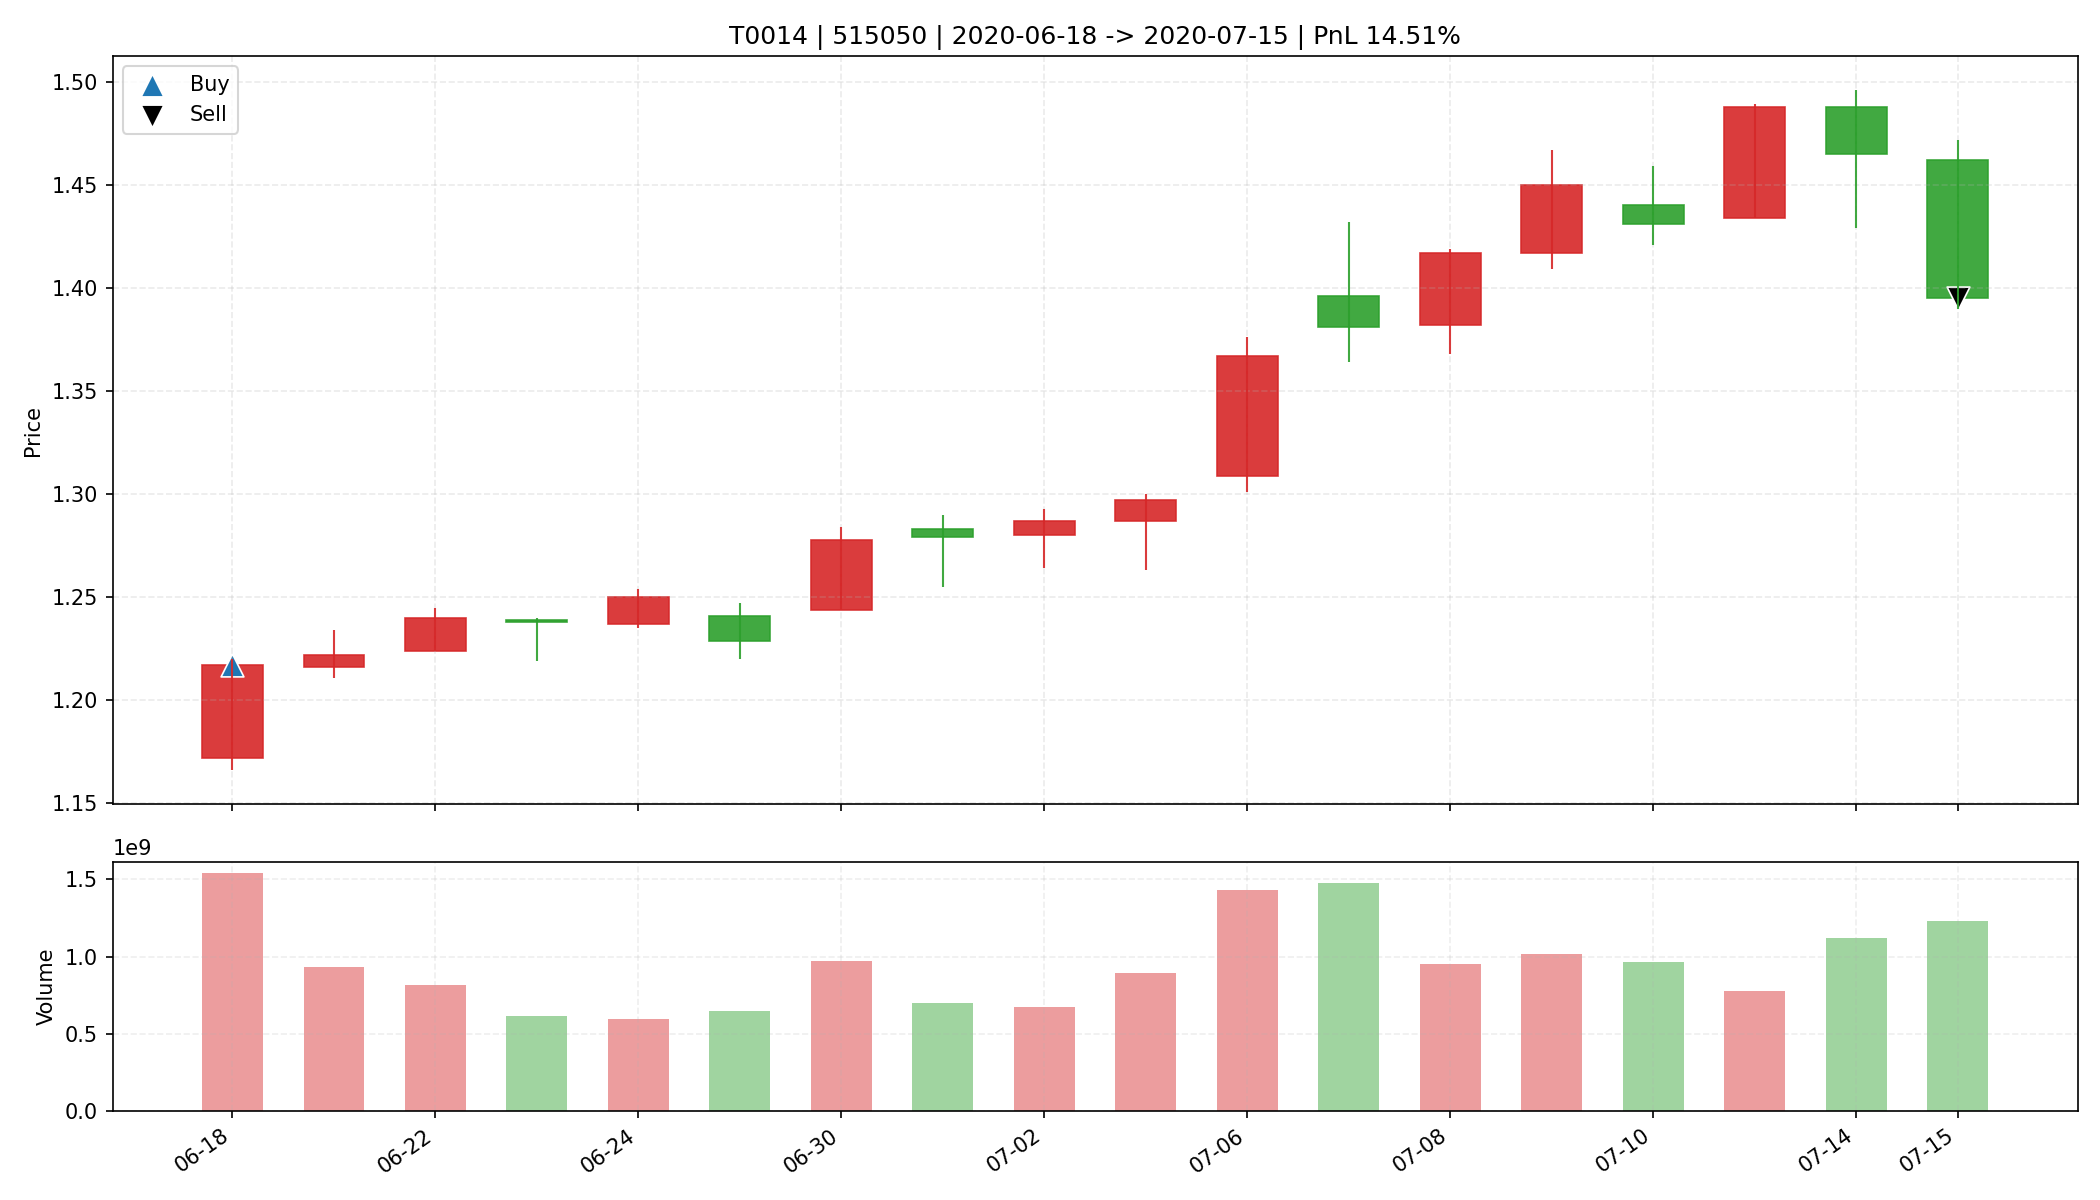

Values plotted in this chart, from the file beside it:
date, open, high, low, close, amount, volume, trade_id, code, buy_date, sell_date, buy_price, sell_price, matched_shares, buy_reason, sell_reason, sell_profit_pct, sell_hold_days, is_buy_day, is_sell_day, holding_day_index
2020-06-18, 1.172, 1.22, 1.166, 1.217, 1848158848, 1537778032, T0014, 515050, 2020-06-18, 2020-07-15, 1.217, 1.395, 27100, 前10日振幅5.2%, 阳线涨幅3.8%, 突破均线, 放量1.8倍(温和+爆发…, 跌破MA10, 14.51, 17.0, True, False, 0
2020-06-19, 1.216, 1.234, 1.211, 1.222, 1143747840, 934376431, T0014, 515050, 2020-06-18, 2020-07-15, 1.217, 1.395, 27100, 前10日振幅5.2%, 阳线涨幅3.8%, 突破均线, 放量1.8倍(温和+爆发…, 跌破MA10, 14.51, 17.0, False, False, 1
2020-06-22, 1.224, 1.245, 1.224, 1.24, 1006440064, 813821453, T0014, 515050, 2020-06-18, 2020-07-15, 1.217, 1.395, 27100, 前10日振幅5.2%, 阳线涨幅3.8%, 突破均线, 放量1.8倍(温和+爆发…, 跌破MA10, 14.51, 17.0, False, False, 2
2020-06-23, 1.239, 1.24, 1.219, 1.238, 758809728, 616611452, T0014, 515050, 2020-06-18, 2020-07-15, 1.217, 1.395, 27100, 前10日振幅5.2%, 阳线涨幅3.8%, 突破均线, 放量1.8倍(温和+爆发…, 跌破MA10, 14.51, 17.0, False, False, 3
2020-06-24, 1.237, 1.254, 1.235, 1.25, 741477312, 594998792, T0014, 515050, 2020-06-18, 2020-07-15, 1.217, 1.395, 27100, 前10日振幅5.2%, 阳线涨幅3.8%, 突破均线, 放量1.8倍(温和+爆发…, 跌破MA10, 14.51, 17.0, False, False, 4
2020-06-29, 1.241, 1.247, 1.22, 1.229, 794728448, 645174401, T0014, 515050, 2020-06-18, 2020-07-15, 1.217, 1.395, 27100, 前10日振幅5.2%, 阳线涨幅3.8%, 突破均线, 放量1.8倍(温和+爆发…, 跌破MA10, 14.51, 17.0, False, False, 5
2020-06-30, 1.244, 1.284, 1.244, 1.278, 1229239936, 968773519, T0014, 515050, 2020-06-18, 2020-07-15, 1.217, 1.395, 27100, 前10日振幅5.2%, 阳线涨幅3.8%, 突破均线, 放量1.8倍(温和+爆发…, 跌破MA10, 14.51, 17.0, False, False, 6
2020-07-01, 1.283, 1.29, 1.255, 1.279, 892782656, 699879654, T0014, 515050, 2020-06-18, 2020-07-15, 1.217, 1.395, 27100, 前10日振幅5.2%, 阳线涨幅3.8%, 突破均线, 放量1.8倍(温和+爆发…, 跌破MA10, 14.51, 17.0, False, False, 7
2020-07-02, 1.28, 1.293, 1.264, 1.287, 864051264, 674759215, T0014, 515050, 2020-06-18, 2020-07-15, 1.217, 1.395, 27100, 前10日振幅5.2%, 阳线涨幅3.8%, 突破均线, 放量1.8倍(温和+爆发…, 跌破MA10, 14.51, 17.0, False, False, 8
2020-07-03, 1.287, 1.3, 1.263, 1.297, 1146384128, 893195564, T0014, 515050, 2020-06-18, 2020-07-15, 1.217, 1.395, 27100, 前10日振幅5.2%, 阳线涨幅3.8%, 突破均线, 放量1.8倍(温和+爆发…, 跌破MA10, 14.51, 17.0, False, False, 9
2020-07-06, 1.309, 1.376, 1.301, 1.367, 1922380032, 1433894167, T0014, 515050, 2020-06-18, 2020-07-15, 1.217, 1.395, 27100, 前10日振幅5.2%, 阳线涨幅3.8%, 突破均线, 放量1.8倍(温和+爆发…, 跌破MA10, 14.51, 17.0, False, False, 10
2020-07-07, 1.396, 1.432, 1.364, 1.381, 2068964864, 1476048580, T0014, 515050, 2020-06-18, 2020-07-15, 1.217, 1.395, 27100, 前10日振幅5.2%, 阳线涨幅3.8%, 突破均线, 放量1.8倍(温和+爆发…, 跌破MA10, 14.51, 17.0, False, False, 11
2020-07-08, 1.382, 1.419, 1.368, 1.417, 1331164032, 953529711, T0014, 515050, 2020-06-18, 2020-07-15, 1.217, 1.395, 27100, 前10日振幅5.2%, 阳线涨幅3.8%, 突破均线, 放量1.8倍(温和+爆发…, 跌破MA10, 14.51, 17.0, False, False, 12
2020-07-09, 1.417, 1.467, 1.409, 1.45, 1464710144, 1016747239, T0014, 515050, 2020-06-18, 2020-07-15, 1.217, 1.395, 27100, 前10日振幅5.2%, 阳线涨幅3.8%, 突破均线, 放量1.8倍(温和+爆发…, 跌破MA10, 14.51, 17.0, False, False, 13
2020-07-10, 1.44, 1.459, 1.421, 1.431, 1389633280, 966103531, T0014, 515050, 2020-06-18, 2020-07-15, 1.217, 1.395, 27100, 前10日振幅5.2%, 阳线涨幅3.8%, 突破均线, 放量1.8倍(温和+爆发…, 跌破MA10, 14.51, 17.0, False, False, 14
2020-07-13, 1.434, 1.489, 1.434, 1.488, 1139388672, 778181933, T0014, 515050, 2020-06-18, 2020-07-15, 1.217, 1.395, 27100, 前10日振幅5.2%, 阳线涨幅3.8%, 突破均线, 放量1.8倍(温和+爆发…, 跌破MA10, 14.51, 17.0, False, False, 15
2020-07-14, 1.488, 1.496, 1.429, 1.465, 1636696832, 1119487626, T0014, 515050, 2020-06-18, 2020-07-15, 1.217, 1.395, 27100, 前10日振幅5.2%, 阳线涨幅3.8%, 突破均线, 放量1.8倍(温和+爆发…, 跌破MA10, 14.51, 17.0, False, False, 16
2020-07-15, 1.462, 1.472, 1.39, 1.395, 1745062144, 1227039602, T0014, 515050, 2020-06-18, 2020-07-15, 1.217, 1.395, 27100, 前10日振幅5.2%, 阳线涨幅3.8%, 突破均线, 放量1.8倍(温和+爆发…, 跌破MA10, 14.51, 17.0, False, True, 17
